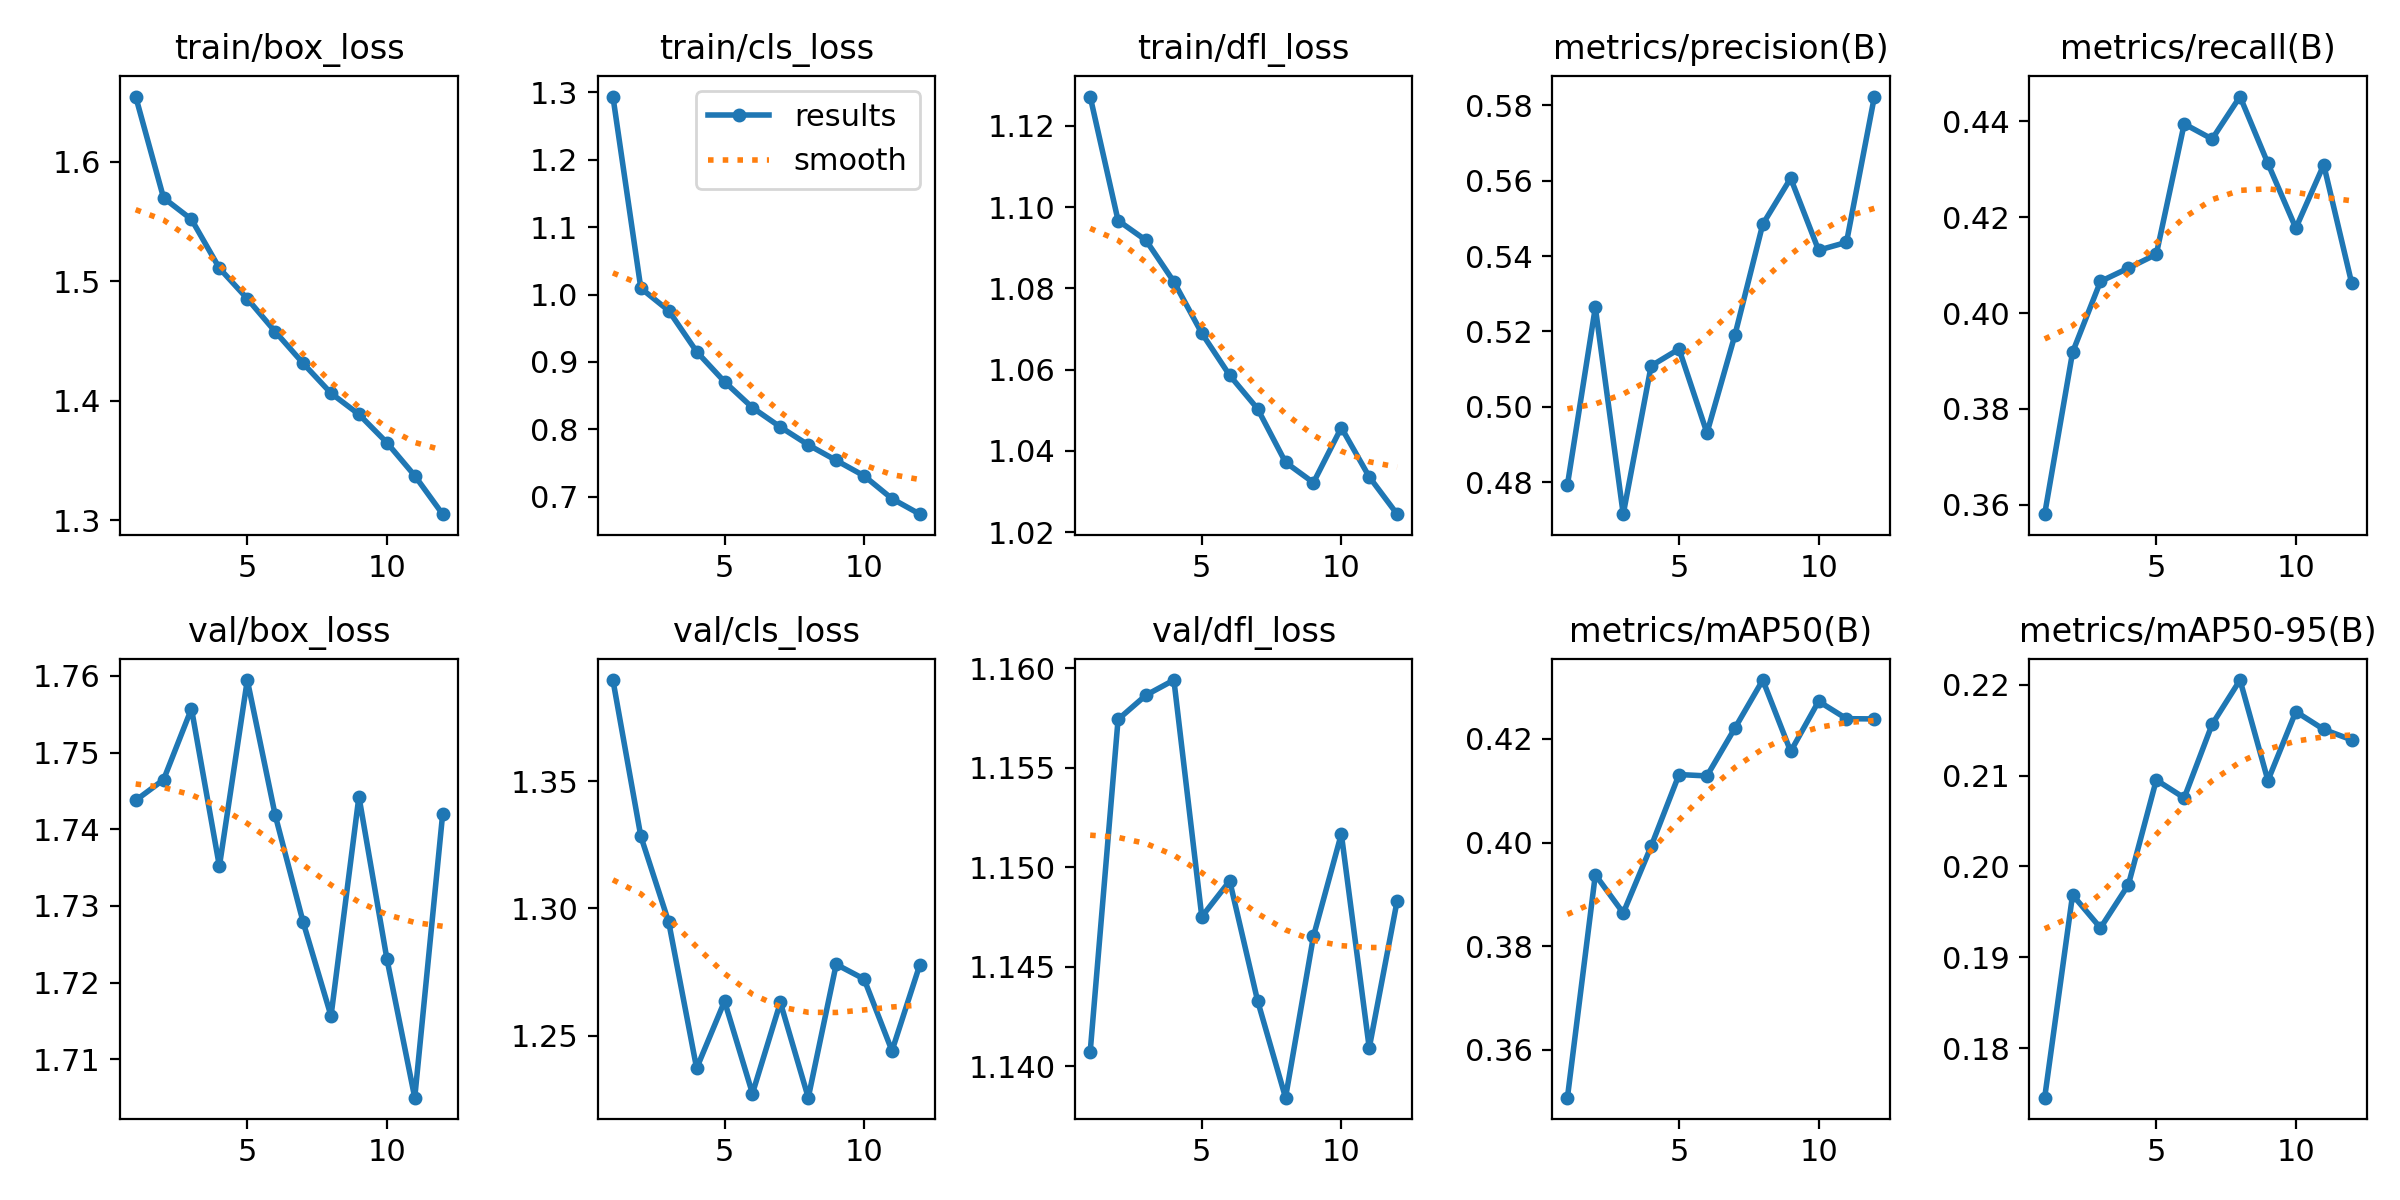

The data file committed next to this chart (first rows):
epoch, time, train/box_loss, train/cls_loss, train/dfl_loss, metrics/precision(B), metrics/recall(B), metrics/mAP50(B), metrics/mAP50-95(B), val/box_loss, val/cls_loss, val/dfl_loss, lr/pg0, lr/pg1, lr/pg2
1, 144.7, 1.655, 1.293, 1.127, 0.4793, 0.3581, 0.3508, 0.1745, 1.744, 1.39, 1.141, 0.0002767, 0.0002767, 0.0002767
2, 285, 1.57, 1.009, 1.097, 0.5264, 0.3918, 0.3938, 0.1969, 1.746, 1.328, 1.157, 0.0005086, 0.0005086, 0.0005086
3, 424.5, 1.552, 0.976, 1.092, 0.4715, 0.4066, 0.3864, 0.1932, 1.756, 1.295, 1.159, 0.0006947, 0.0006947, 0.0006947
4, 565.8, 1.511, 0.9153, 1.082, 0.5109, 0.4094, 0.3993, 0.198, 1.735, 1.237, 1.159, 0.0006268, 0.0006268, 0.0006268
5, 714.9, 1.485, 0.8707, 1.069, 0.5153, 0.4122, 0.4131, 0.2095, 1.759, 1.264, 1.148, 0.0005581, 0.0005581, 0.0005581
6, 861, 1.458, 0.8323, 1.059, 0.493, 0.4394, 0.4129, 0.2076, 1.742, 1.227, 1.149, 0.0004894, 0.0004894, 0.0004894
7, 1009, 1.431, 0.8036, 1.05, 0.519, 0.4363, 0.4221, 0.2157, 1.728, 1.263, 1.143, 0.0004207, 0.0004207, 0.0004207
8, 1155, 1.406, 0.7772, 1.037, 0.5485, 0.4451, 0.4314, 0.2205, 1.716, 1.226, 1.138, 0.0003519, 0.0003519, 0.0003519
9, 1302, 1.389, 0.7541, 1.032, 0.5607, 0.4312, 0.4176, 0.2095, 1.744, 1.278, 1.147, 0.0002832, 0.0002832, 0.0002832
10, 1443, 1.365, 0.7312, 1.046, 0.5416, 0.4177, 0.4273, 0.2171, 1.723, 1.272, 1.152, 0.0002145, 0.0002145, 0.0002145
11, 1582, 1.337, 0.6974, 1.034, 0.5436, 0.4309, 0.4239, 0.2151, 1.705, 1.244, 1.141, 0.0001458, 0.0001458, 0.0001458
12, 1721, 1.305, 0.6744, 1.024, 0.5823, 0.4063, 0.4239, 0.214, 1.742, 1.278, 1.148, 7.70525e-05, 7.70525e-05, 7.70525e-05
